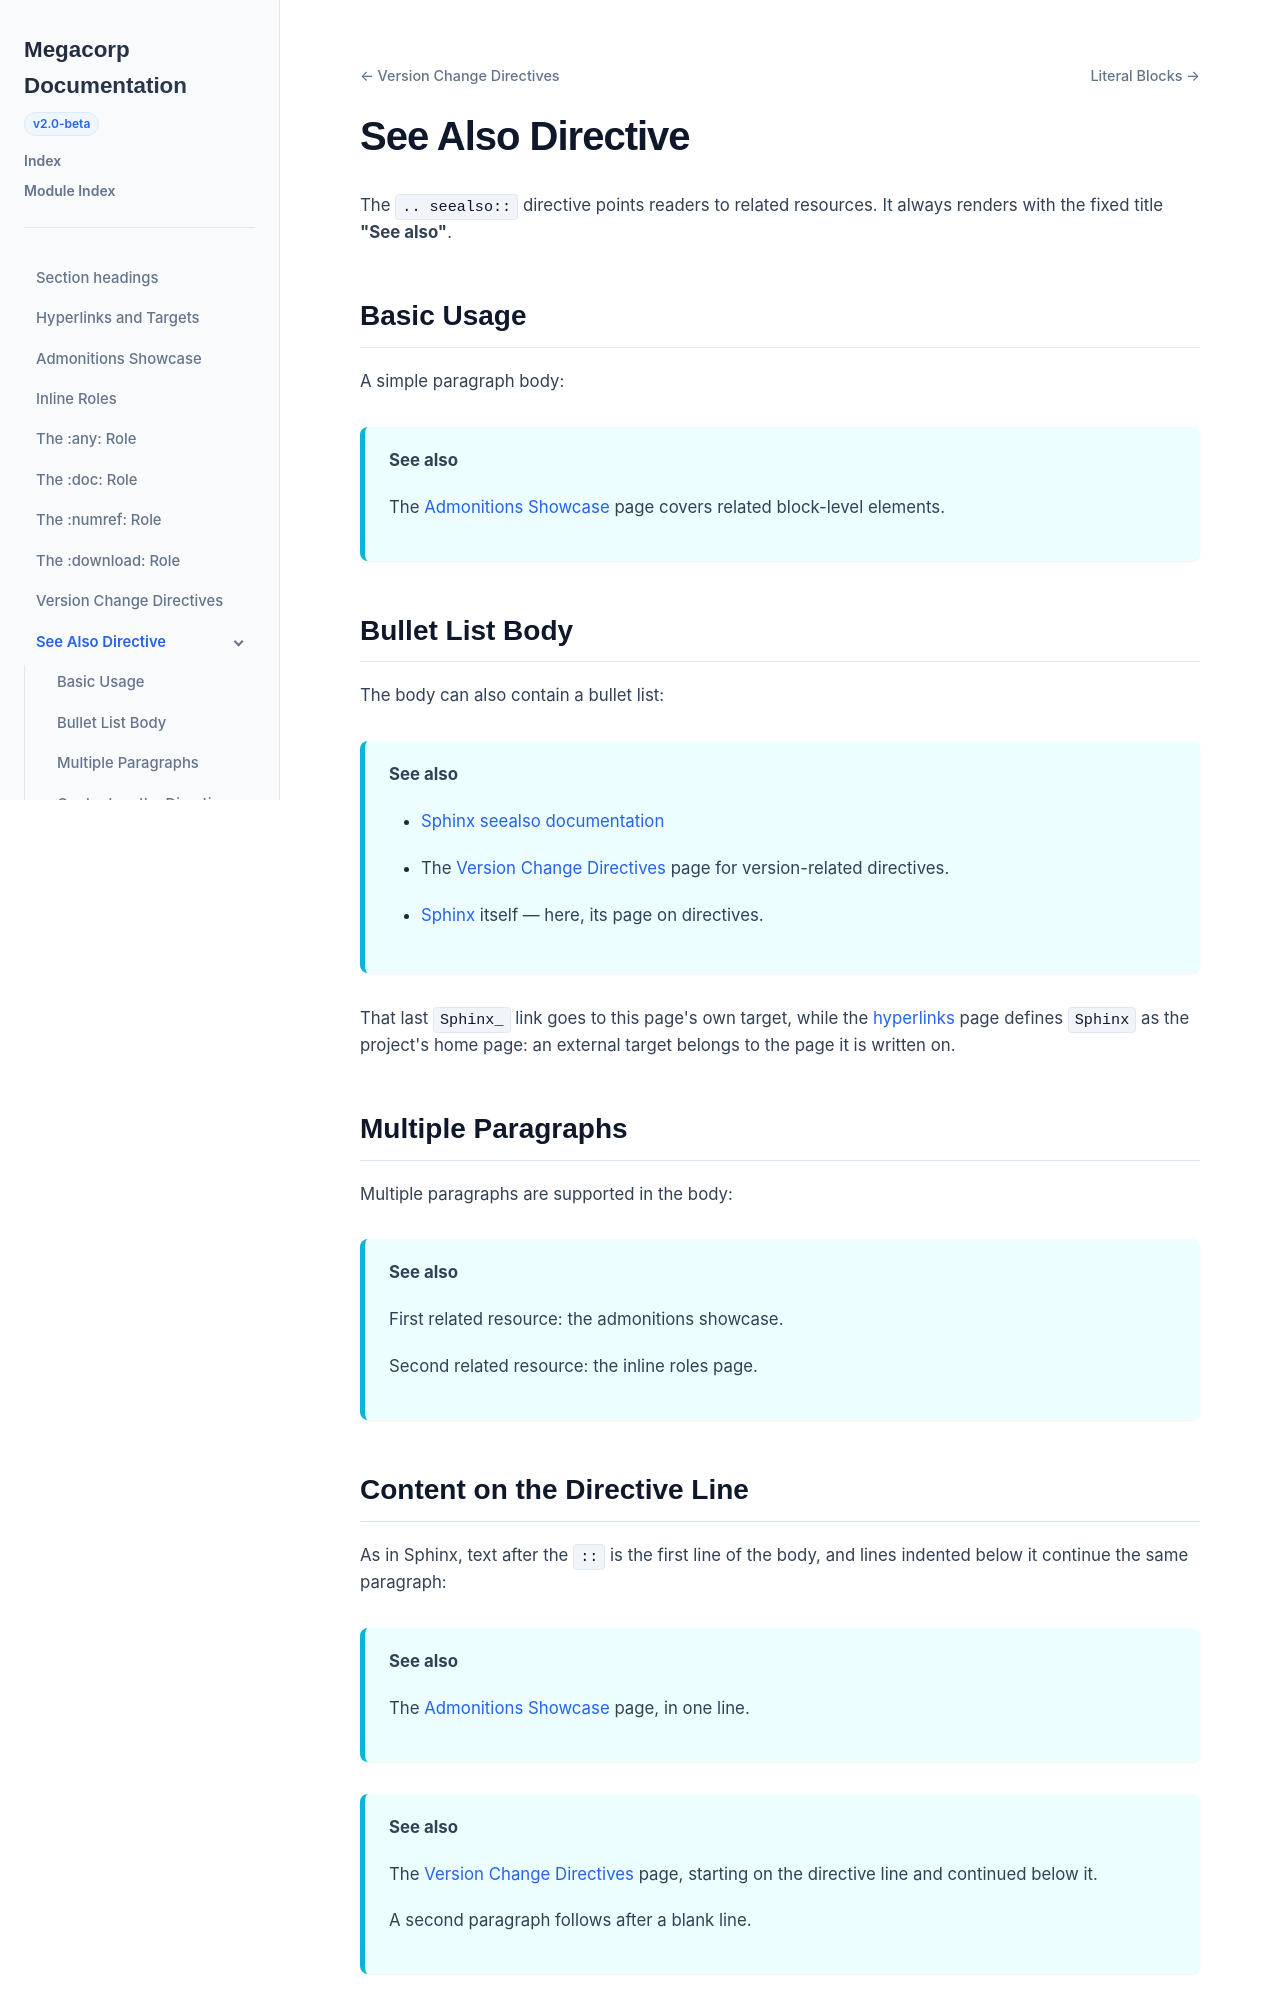

repository: nachstedt/rinx · page: pr/444/example-site/examples/seealso.html · generator: sphinx

See Also Directive
==================

The ``.. seealso::`` directive points readers to related resources.
It always renders with the fixed title **"See also"**.

Basic Usage
-----------

A simple paragraph body:

.. seealso::

   The :ref:`admonitions` page covers related block-level elements.

Bullet List Body
----------------

The body can also contain a bullet list:

.. seealso::

   * `Sphinx seealso documentation <https://www.sphinx-doc.org/en/master/usage/restructuredtext/directives.html#directive-seealso>`_
   * The :ref:`version-changes` page for version-related directives.
   * Sphinx_ itself — here, its page on directives.

.. _Sphinx: https://www.sphinx-doc.org/en/master/usage/restructuredtext/directives.html

That last ``Sphinx_`` link goes to this page's own target, while the
:ref:`hyperlinks <hyperlinks-own-targets>` page defines ``Sphinx`` as the
project's home page: an external target belongs to the page it is written on.

Multiple Paragraphs
-------------------

Multiple paragraphs are supported in the body:

.. seealso::

   First related resource: the admonitions showcase.

   Second related resource: the inline roles page.
